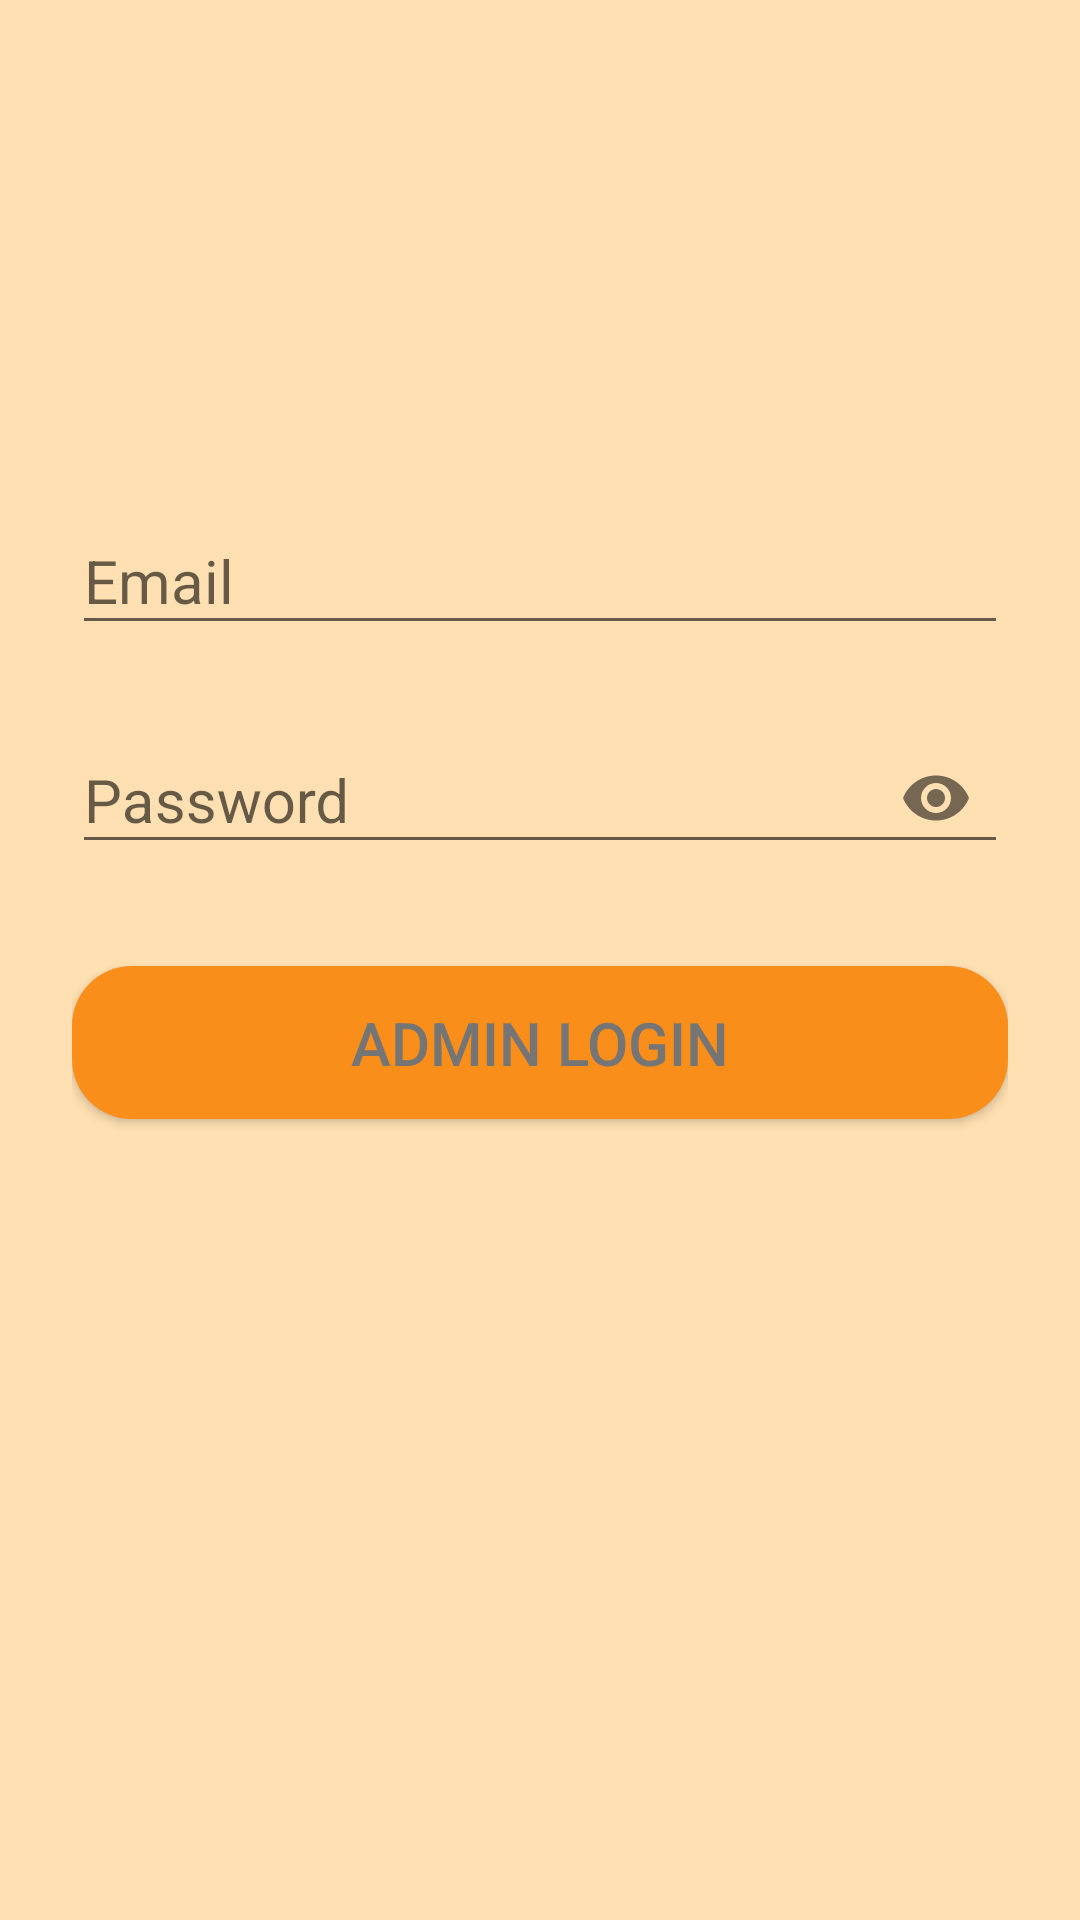

Produce the Android XML layout that renders to this screen, including the resource entries it uses.
<!-- AndroidManifest.xml: application theme AppTheme -->
<!-- res/layout/activity_admin_login.xml -->
<?xml version="1.0" encoding="utf-8"?>
<ScrollView xmlns:android="http://schemas.android.com/apk/res/android"
    android:layout_width="fill_parent"
    android:layout_height="fill_parent"
    xmlns:app="http://schemas.android.com/apk/res-auto"
    android:fillViewport="true">
    <LinearLayout xmlns:android="http://schemas.android.com/apk/res/android"
        xmlns:tools="http://schemas.android.com/tools"
        android:id="@+id/activity_login_page"
        android:layout_width="match_parent"
        android:layout_height="match_parent"
        android:orientation="vertical"
        android:paddingTop="56dp"
        android:background="@color/primary_light"
        android:paddingLeft="24dp"
        android:paddingRight="24dp"
        tools:context="com.prakriti.myapplication.LoginPage">
        <ImageView
            android:src="@drawable/logowelcome"
            android:layout_width="match_parent"
            android:background="@color/primary_light"
            android:textColor="@color/secondary_text"
            android:textColorHint="@color/secondary_text"
            android:layout_height="72dp"
            android:layout_marginBottom="24dp"
            android:layout_gravity="center_horizontal" />
        <android.support.design.widget.TextInputLayout
            android:layout_height="wrap_content"
            android:layout_width="match_parent"
            android:id="@+id/inputlayout_login_email"
            android:layout_marginTop="8dp"
            android:layout_marginBottom="8dp">
            <EditText
                android:layout_width="match_parent"
                android:layout_height="wrap_content"
                android:inputType="textEmailAddress"
                android:hint="Email"
                android:maxLines="1"
                android:layout_gravity="center_horizontal"
                android:textColor="@color/secondary_text"
                android:textColorHint="#000000"
                android:id="@+id/loginemail"
                android:imeActionLabel="Test"
                android:textSize="20dp"/>

        </android.support.design.widget.TextInputLayout>

        <android.support.design.widget.TextInputLayout
            android:layout_height="wrap_content"
            android:layout_width="match_parent"
            android:id="@+id/inputlayout_login_password"
            android:layout_marginTop="8dp"
            app:passwordToggleEnabled="true"
            android:layout_marginBottom="8dp">
            <EditText
                android:layout_width="match_parent"
                android:layout_height="wrap_content"
                android:textColor="@color/secondary_text"
                android:inputType="textPassword"
                android:hint="Password"
                android:layout_gravity="center_horizontal"
                android:textColorHint="@color/secondary_text"
                android:id="@+id/loginPass"
                android:textSize="20dp"/>

        </android.support.design.widget.TextInputLayout>

        <android.support.design.widget.TextInputLayout
            android:layout_height="wrap_content"
            android:layout_width="match_parent"
            android:id="@+id/inputlayout_login">

            <Button
                android:layout_width="match_parent"
                android:layout_height="wrap_content"
                android:background="@drawable/shapebtn"
                android:layout_marginTop="24dp"
                android:layout_marginBottom="24dp"
                android:padding="12dp"
                android:text="Admin Login"
                android:textColor="@color/secondary_text"
                android:textSize="20dp"
                android:id="@+id/btnlogin"/>
        </android.support.design.widget.TextInputLayout>


    </LinearLayout>

</ScrollView>
<!-- resources referenced by this layout -->
<resources>
  <color name="primary_light">#FFE0B2</color>
  <color name="secondary_text">#757575</color>
  <!-- drawable shapebtn (drawable) -->
  <?xml version="1.0" encoding="utf-8"?>
  <shape
      xmlns:android="http://schemas.android.com/apk/res/android">
      <solid android:color="@color/colorAccent"/>
      <corners android:radius="20dp"/>
  
  
  </shape>
  <style name="AppTheme" parent="Theme.AppCompat.Light.DarkActionBar">
          
          <item name="colorPrimary">@color/accent</item>
          <item name="colorPrimaryDark">@color/secondary_text</item>
          <item name="colorAccent">@color/primary</item>
      </style>
  <color name="colorAccent">#fa8e1b</color>
  <color name="accent">#FF5722</color>
  <color name="primary">#FF9800</color>
</resources>
